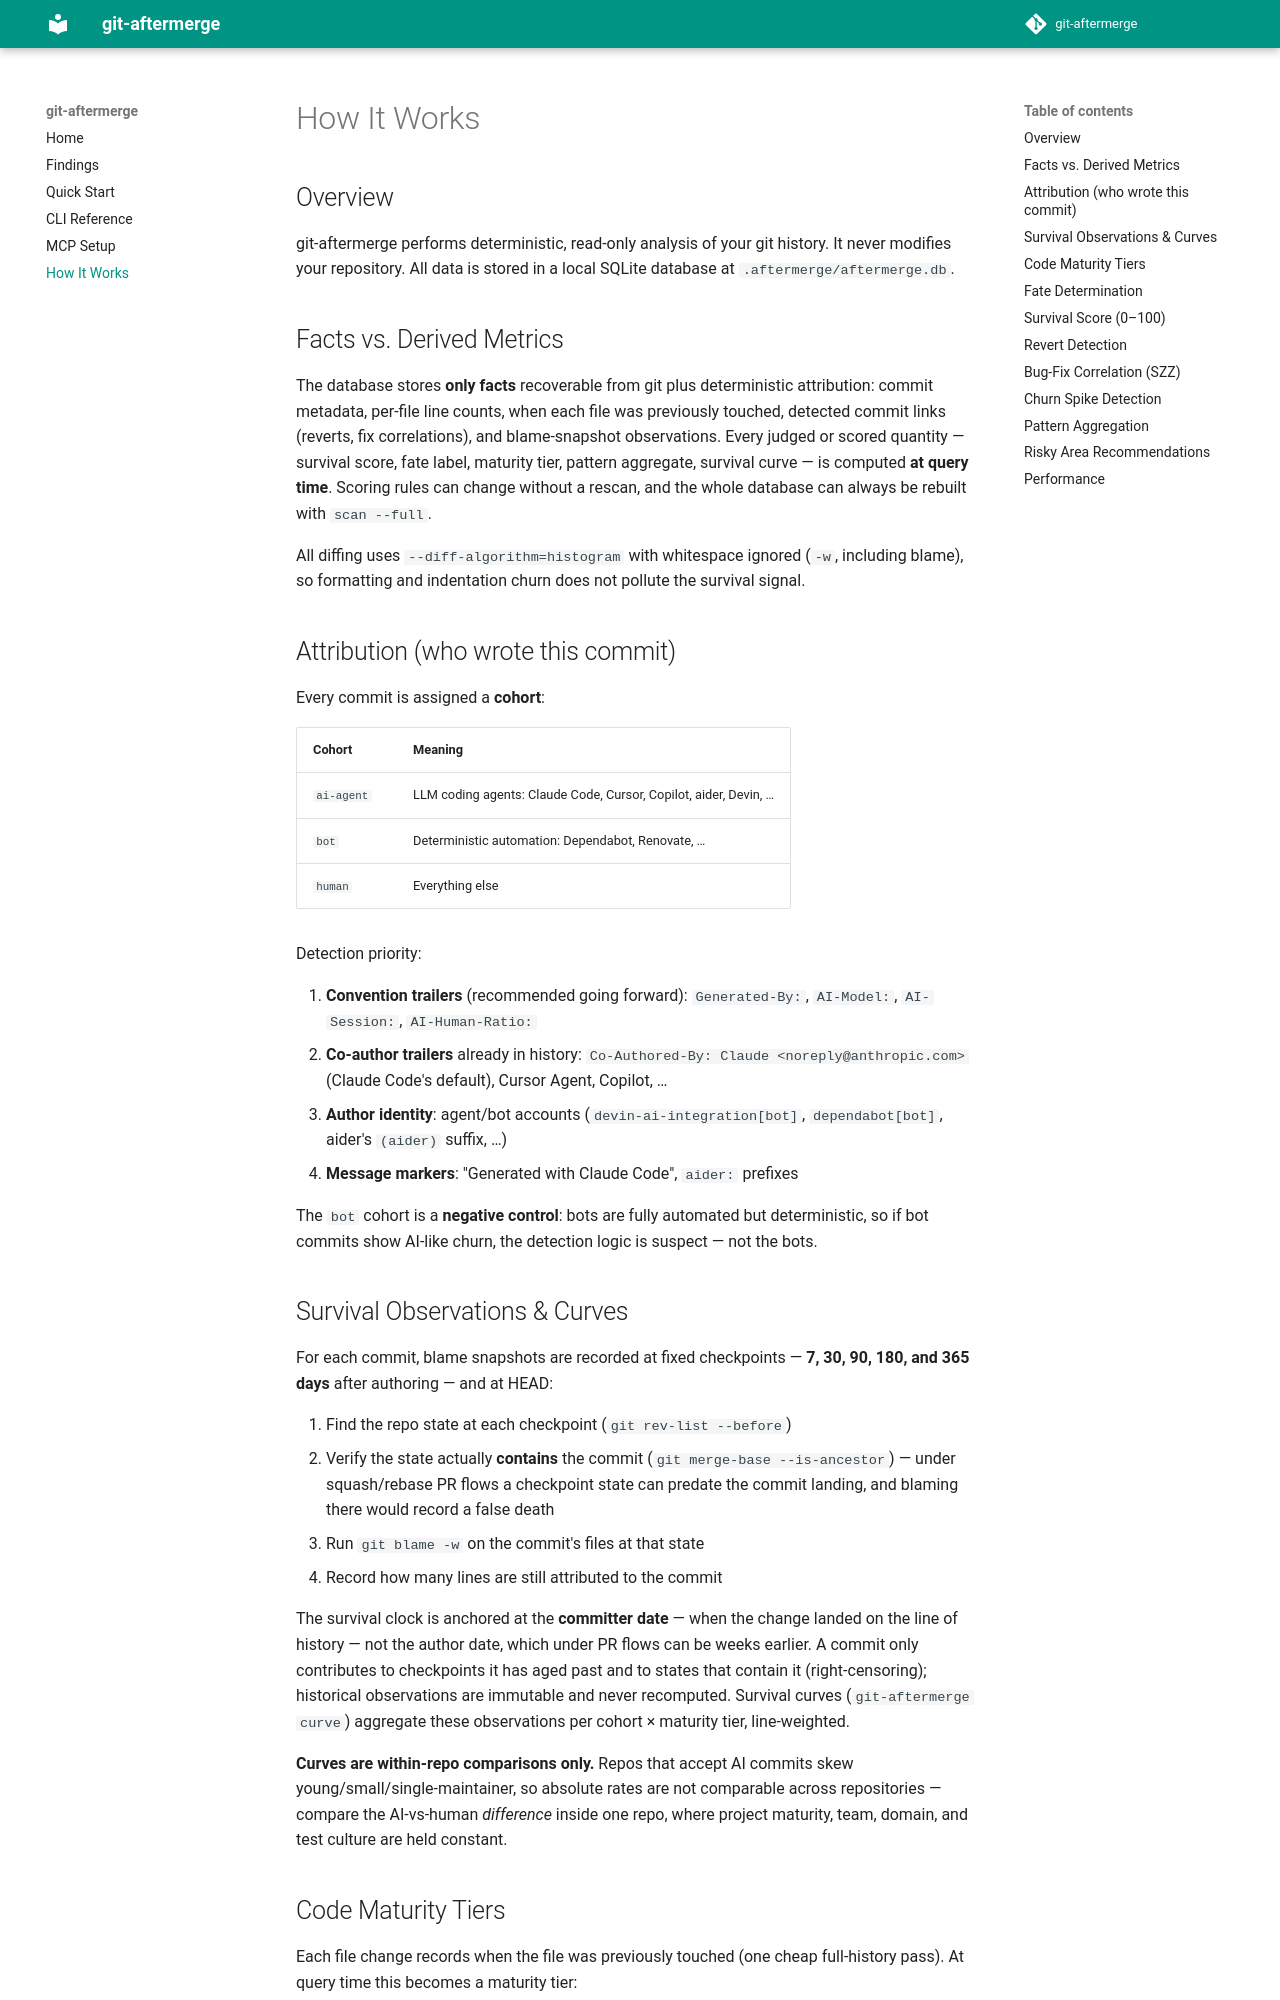

repository: inthepond/git-aftermerge · page: how-it-works/index.html · generator: mkdocs

# How It Works

## Overview

git-aftermerge performs deterministic, read-only analysis of your git history. It never modifies your repository. All data is stored in a local SQLite database at `.aftermerge/aftermerge.db`.

## Facts vs. Derived Metrics

The database stores **only facts** recoverable from git plus deterministic
attribution: commit metadata, per-file line counts, when each file was
previously touched, detected commit links (reverts, fix correlations), and
blame-snapshot observations. Every judged or scored quantity — survival
score, fate label, maturity tier, pattern aggregate, survival curve — is
computed **at query time**. Scoring rules can change without a rescan, and
the whole database can always be rebuilt with `scan --full`.

All diffing uses `--diff-algorithm=histogram` with whitespace ignored
(`-w`, including blame), so formatting and indentation churn does not
pollute the survival signal.

## Attribution (who wrote this commit)

Every commit is assigned a **cohort**:

| Cohort | Meaning |
|--------|---------|
| `ai-agent` | LLM coding agents: Claude Code, Cursor, Copilot, aider, Devin, … |
| `bot` | Deterministic automation: Dependabot, Renovate, … |
| `human` | Everything else |

Detection priority:

1. **Convention trailers** (recommended going forward): `Generated-By:`,
   `AI-Model:`, `AI-Session:`, `AI-Human-Ratio:`
2. **Co-author trailers** already in history: `Co-Authored-By: Claude
   <noreply@anthropic.com>` (Claude Code's default), Cursor Agent, Copilot, …
3. **Author identity**: agent/bot accounts (`devin-ai-integration[bot]`,
   `dependabot[bot]`, aider's `(aider)` suffix, …)
4. **Message markers**: "Generated with Claude Code", `aider:` prefixes

The `bot` cohort is a **negative control**: bots are fully automated but
deterministic, so if bot commits show AI-like churn, the detection logic is
suspect — not the bots.
